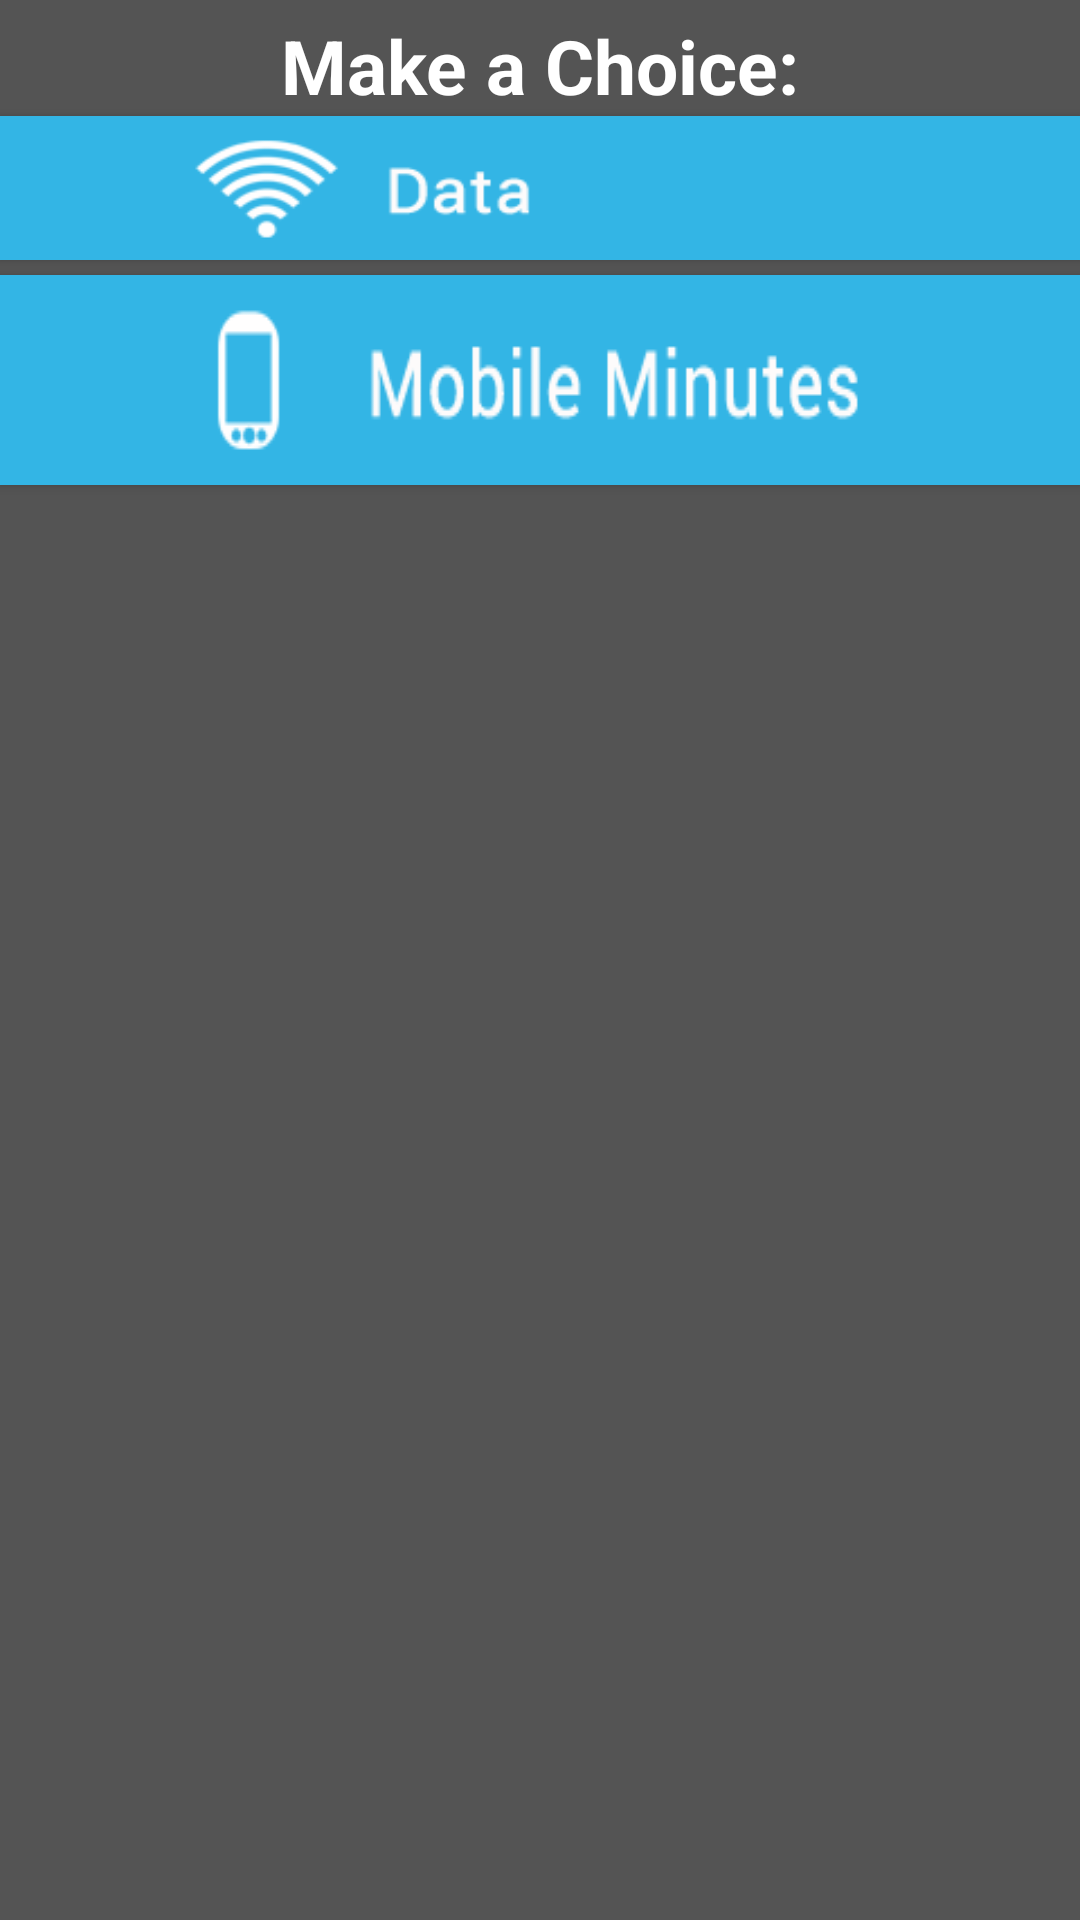

Produce the Android XML layout that renders to this screen, including the resource entries it uses.
<!-- AndroidManifest.xml: fallback theme Theme.MaterialComponents.DayNight.NoActionBar -->
<!-- res/layout/customcall.xml -->
<?xml version="1.0" encoding="utf-8"?>
<RelativeLayout xmlns:android="http://schemas.android.com/apk/res/android"
    android:id="@+id/linear"
    android:layout_width="match_parent"
    android:layout_height="match_parent"
    android:orientation="vertical"
     android:background="#545454" >

    <TextView
        android:id="@+id/textView1"
        android:layout_width="match_parent"
        android:layout_height="wrap_content"
        android:text="Make a Choice:"
        android:textSize="25dip" 
        android:textColor="#ffffff"
          android:layout_marginTop="5dip"
     android:gravity="center" 
     android:textStyle="bold"/>

  

    <Button
        android:id="@+id/sipcall"
        android:layout_width="match_parent"
        android:layout_height="wrap_content"
        android:layout_alignParentLeft="true"
        android:layout_below="@+id/textView1"
        
        android:textStyle="bold" 
         android:background="@drawable/sipcall"/>

    <Button
        android:id="@+id/localcall" 
        android:layout_width="match_parent"
        android:layout_height="wrap_content"
        android:layout_alignParentLeft="true"
        android:layout_below="@+id/sipcall"
       
        android:textStyle="bold" 
        android:layout_marginTop="5dip"
          android:background="@drawable/localcall"/>

</RelativeLayout>
<!-- resources referenced by this layout -->
<resources>
  <!-- drawable localcall: png bitmap (drawable-mdpi, 3360 bytes) -->
  <!-- drawable sipcall: png bitmap (drawable-hdpi, 4104 bytes) -->
</resources>
